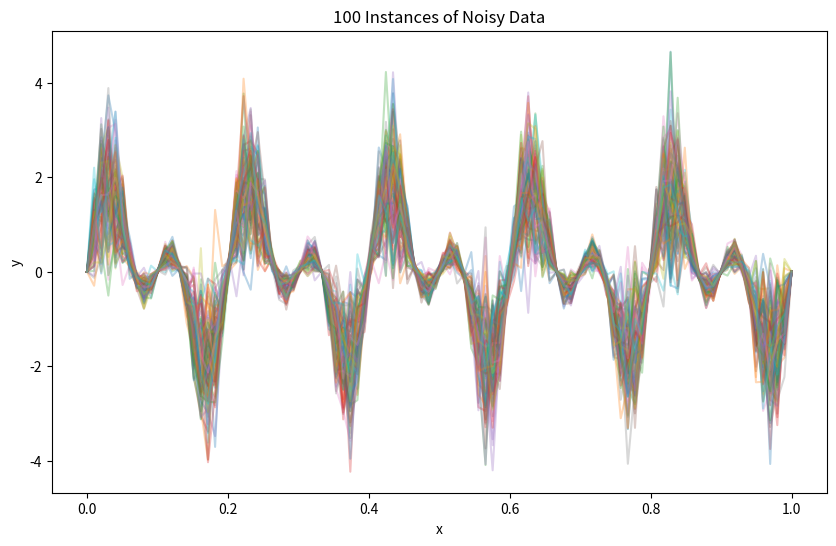

Python code for this plot: (Note: this script raises an exception after producing the figure.)
import numpy as np
import matplotlib.pyplot as plt
import scipy.fftpack
import scipy.signal

# Set a random seed for reproducibility
np.random.seed(0)

# Generate x values
x = np.linspace(0, 1, 100)

# Compute y values
y = np.sin(10 * np.pi * x) + np.sin(20 * np.pi * x)
y_exact = np.sin(10 * np.pi * x)  # Exact function

# Generate noisy data
noise_std = np.abs(y) / 2
y_noisy = np.array([y + np.random.normal(0, noise_std, size=y.size) for _ in range(100)])

# Calculate mean and standard deviation of the noisy data
mean_y = np.mean(y_noisy, axis=0)
std_y = np.std(y_noisy, axis=0)

# Plot the noisy data instances
plt.figure(figsize=(10, 6))
for instance in y_noisy:
    plt.plot(x, instance, alpha=0.3)
plt.title('100 Instances of Noisy Data')
plt.xlabel('x')
plt.ylabel('y')
plt.savefig('6/figs/100_instances_noisy_data.png')
plt.show()

# Plot the mean and standard deviation
plt.figure(figsize=(10, 6))
plt.plot(x, mean_y, color='blue', label='Mean of y')
plt.fill_between(x, mean_y - std_y, mean_y + std_y, color='blue', alpha=0.2, label='Mean ± 1 std dev')
plt.title('Mean and Standard Deviation Over Noisy Data')
plt.xlabel('x')
plt.ylabel('y')
plt.legend()
plt.savefig('6/figs/mean_std_noisy_data.png')
plt.show()

# FFT analysis
y_fft = scipy.fftpack.fft(mean_y)
frequencies = scipy.fftpack.fftfreq(len(mean_y), x[1] - x[0])

# Plot frequency spectrum
plt.figure(figsize=(10, 6))
plt.stem(frequencies, np.abs(y_fft), linefmt='b-', markerfmt="bo", basefmt="-b")
plt.title('Frequency Spectrum of the Mean Data')
plt.xlabel('Frequency')
plt.ylabel('Magnitude')
plt.xlim(-10, 10)
plt.savefig('6/figs/frequency_spectrum_mean_data.png')
plt.show()

# Apply a Butterworth bandpass filter
b, a = scipy.signal.butter(N=2, Wn=[4, 6], btype='band', fs=100)
filtered_y = scipy.signal.filtfilt(b, a, mean_y)

# Plot the exact function and filtered data
plt.figure(figsize=(10, 6))
plt.plot(x, y_exact, label='Exact Data (sin(10*pi*x))', color='green')
plt.plot(x, filtered_y, label='Filtered Data', color='red')
plt.title('Comparison of Exact Data and Filtered Signal')
plt.xlabel('x')
plt.ylabel('y')
plt.legend()
plt.savefig('6/figs/exact_data_filtered_signal.png')
plt.show()
